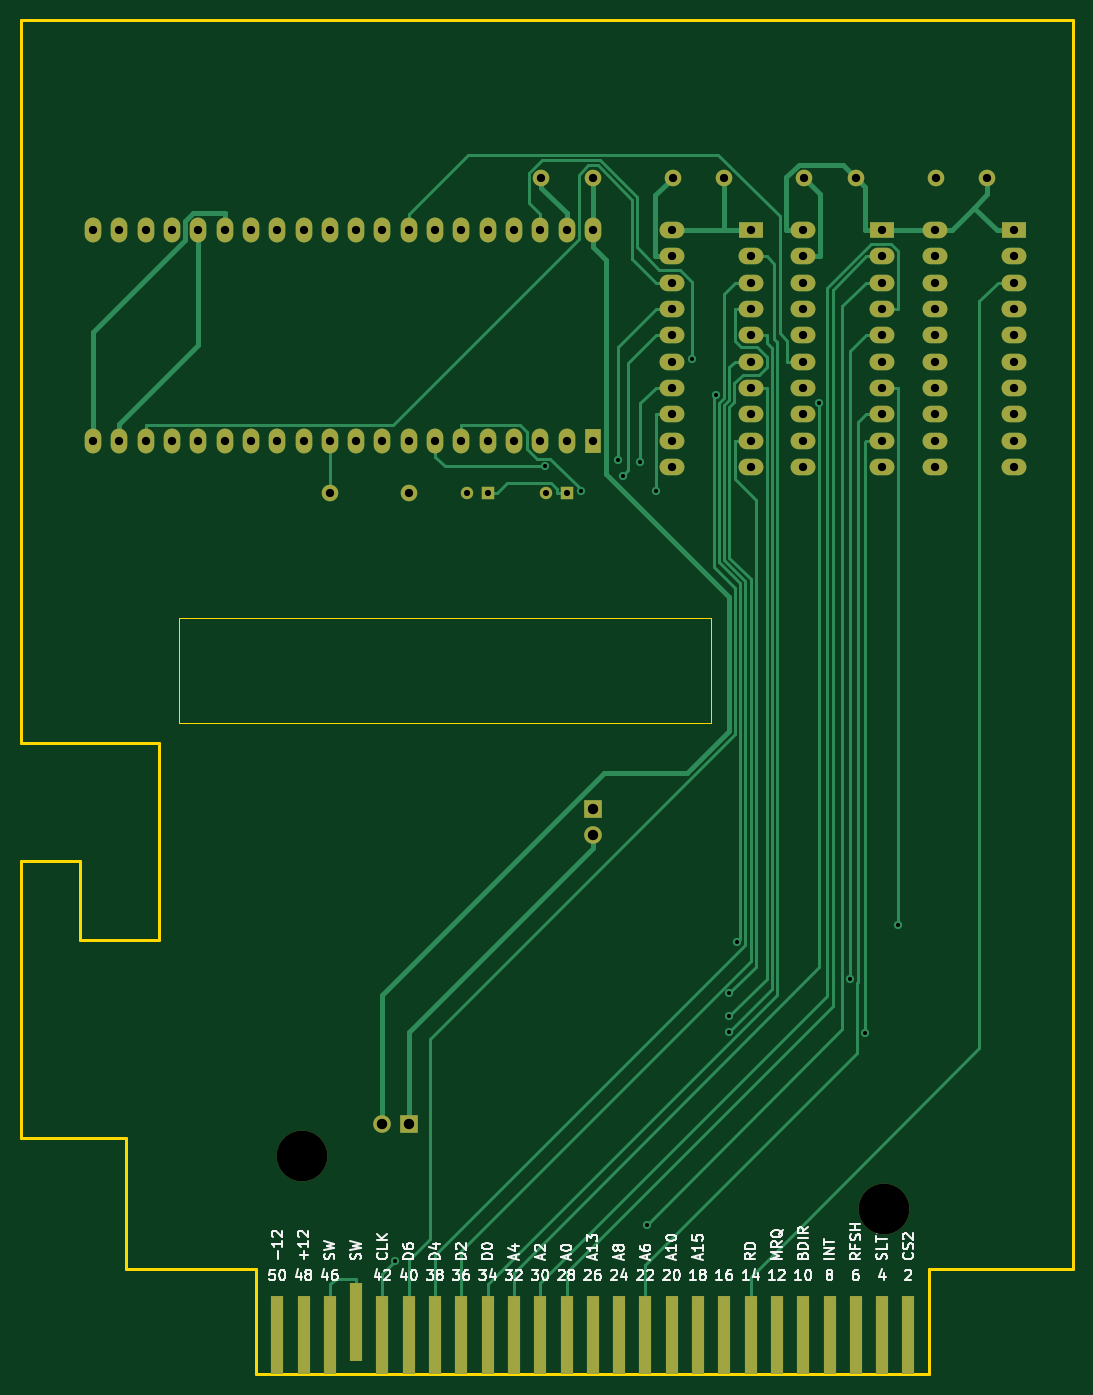
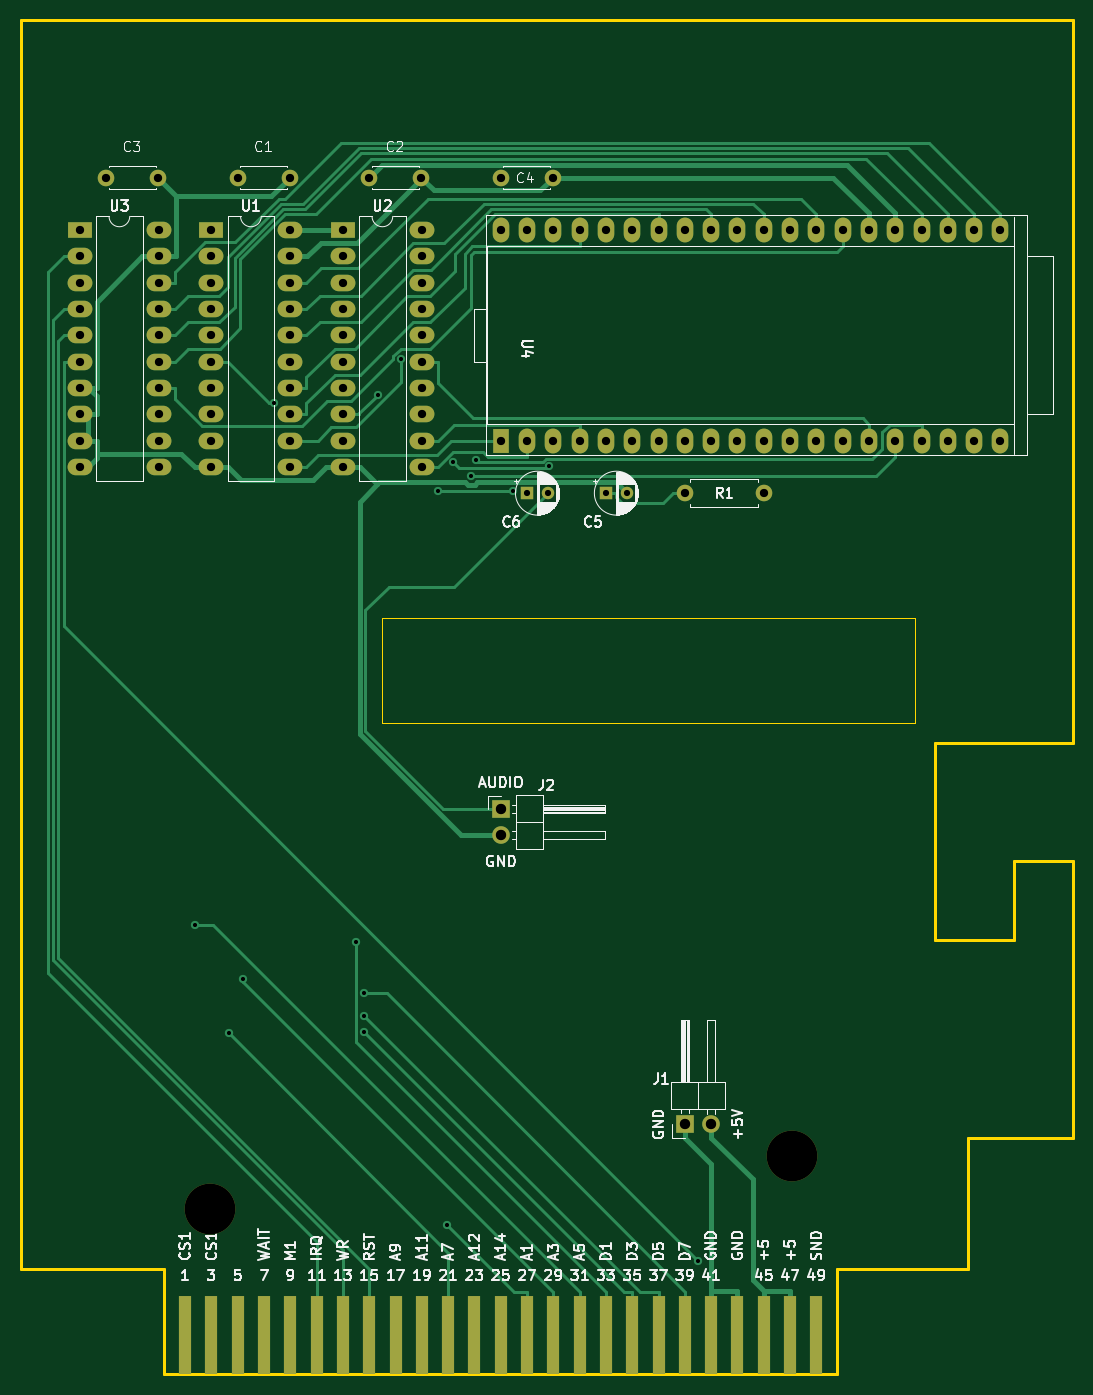
Circuit board: 11 layer files. Board 101.6 x 130.8 mm.
- bottom_mask: Cartucho_MSX_LCD_Tang_Nano_20k-B_Mask.gbs (4549 bytes)
- paste: Cartucho_MSX_LCD_Tang_Nano_20k-B_Paste.gbp (1188 bytes)
- bottom_silk: Cartucho_MSX_LCD_Tang_Nano_20k-B_Silkscreen.gbo (58453 bytes)
- bottom_copper: Cartucho_MSX_LCD_Tang_Nano_20k-Bottom.gbl (19677 bytes)
- outline: Cartucho_MSX_LCD_Tang_Nano_20k-Edge_Cuts.gm1 (1648 bytes)
- top_mask: Cartucho_MSX_LCD_Tang_Nano_20k-F_Mask.gts (4549 bytes)
- paste: Cartucho_MSX_LCD_Tang_Nano_20k-F_Paste.gtp (1188 bytes)
- top_silk: Cartucho_MSX_LCD_Tang_Nano_20k-F_Silkscreen.gto (39049 bytes)
- drill: Cartucho_MSX_LCD_Tang_Nano_20k-NPTH.drl (373 bytes)
- drill: Cartucho_MSX_LCD_Tang_Nano_20k-PTH.drl (2474 bytes)
- top_copper: Cartucho_MSX_LCD_Tang_Nano_20k-Top.gtl (16586 bytes)

=== bottom_mask: Cartucho_MSX_LCD_Tang_Nano_20k-B_Mask.gbs ===
G04 #@! TF.GenerationSoftware,KiCad,Pcbnew,(6.0.9)*
G04 #@! TF.CreationDate,2024-04-26T19:01:12+02:00*
G04 #@! TF.ProjectId,Cartucho_MSX_LCD_Tang_Nano_20k,43617274-7563-4686-9f5f-4d53585f4c43,rev?*
G04 #@! TF.SameCoordinates,Original*
G04 #@! TF.FileFunction,Soldermask,Bot*
G04 #@! TF.FilePolarity,Negative*
%FSLAX46Y46*%
G04 Gerber Fmt 4.6, Leading zero omitted, Abs format (unit mm)*
G04 Created by KiCad (PCBNEW (6.0.9)) date 2024-04-26 19:01:12*
%MOMM*%
%LPD*%
G01*
G04 APERTURE LIST*
%ADD10C,4.900000*%
%ADD11R,1.270000X7.620000*%
%ADD12C,1.600000*%
%ADD13O,1.600000X1.600000*%
%ADD14R,2.400000X1.600000*%
%ADD15O,2.400000X1.600000*%
%ADD16R,1.200000X1.200000*%
%ADD17C,1.200000*%
%ADD18R,1.700000X1.700000*%
%ADD19O,1.700000X1.700000*%
%ADD20R,1.600000X2.400000*%
%ADD21O,1.600000X2.400000*%
G04 APERTURE END LIST*
D10*
X139860000Y-145345000D03*
X83660000Y-140245000D03*
D11*
X142240000Y-157480000D03*
X139700000Y-157480000D03*
X137160000Y-157480000D03*
X134620000Y-157480000D03*
X132080000Y-157480000D03*
X129540000Y-157480000D03*
X127000000Y-157480000D03*
X124460000Y-157480000D03*
X121920000Y-157480000D03*
X119380000Y-157480000D03*
X116840000Y-157480000D03*
X114300000Y-157480000D03*
X111760000Y-157480000D03*
X109220000Y-157480000D03*
X106680000Y-157480000D03*
X104140000Y-157480000D03*
X101600000Y-157480000D03*
X99060000Y-157480000D03*
X96520000Y-157480000D03*
X93980000Y-157480000D03*
X91440000Y-157480000D03*
X88900000Y-157480000D03*
X86360000Y-157480000D03*
X83820000Y-157480000D03*
X81280000Y-157480000D03*
D12*
X124460000Y-45720000D03*
X119460000Y-45720000D03*
X86360000Y-76200000D03*
D13*
X93980000Y-76200000D03*
D14*
X127000000Y-50800000D03*
D15*
X127000000Y-53340000D03*
X127000000Y-55880000D03*
X127000000Y-58420000D03*
X127000000Y-60960000D03*
X127000000Y-63500000D03*
X127000000Y-66040000D03*
X127000000Y-68580000D03*
X127000000Y-71120000D03*
X127000000Y-73660000D03*
X119380000Y-73660000D03*
X119380000Y-71120000D03*
X119380000Y-68580000D03*
X119380000Y-66040000D03*
X119380000Y-63500000D03*
X119380000Y-60960000D03*
X119380000Y-58420000D03*
X119380000Y-55880000D03*
X119380000Y-53340000D03*
X119380000Y-50800000D03*
D16*
X101600000Y-76200000D03*
D17*
X99600000Y-76200000D03*
D16*
X109220000Y-76200000D03*
D17*
X107220000Y-76200000D03*
D12*
X111760000Y-45720000D03*
X106760000Y-45720000D03*
X149860000Y-45720000D03*
X144860000Y-45720000D03*
D14*
X152400000Y-50800000D03*
D15*
X152400000Y-53340000D03*
X152400000Y-55880000D03*
X152400000Y-58420000D03*
X152400000Y-60960000D03*
X152400000Y-63500000D03*
X152400000Y-66040000D03*
X152400000Y-68580000D03*
X152400000Y-71120000D03*
X152400000Y-73660000D03*
X144780000Y-73660000D03*
X144780000Y-71120000D03*
X144780000Y-68580000D03*
X144780000Y-66040000D03*
X144780000Y-63500000D03*
X144780000Y-60960000D03*
X144780000Y-58420000D03*
X144780000Y-55880000D03*
X144780000Y-53340000D03*
X144780000Y-50800000D03*
D18*
X93980000Y-137160000D03*
D19*
X91440000Y-137160000D03*
D14*
X139700000Y-50800000D03*
D15*
X139700000Y-53340000D03*
X139700000Y-55880000D03*
X139700000Y-58420000D03*
X139700000Y-60960000D03*
X139700000Y-63500000D03*
X139700000Y-66040000D03*
X139700000Y-68580000D03*
X139700000Y-71120000D03*
X139700000Y-73660000D03*
X132080000Y-73660000D03*
X132080000Y-71120000D03*
X132080000Y-68580000D03*
X132080000Y-66040000D03*
X132080000Y-63500000D03*
X132080000Y-60960000D03*
X132080000Y-58420000D03*
X132080000Y-55880000D03*
X132080000Y-53340000D03*
X132080000Y-50800000D03*
D20*
X111760000Y-71120000D03*
D21*
X109220000Y-71120000D03*
X106680000Y-71120000D03*
X104140000Y-71120000D03*
X101600000Y-71120000D03*
X99060000Y-71120000D03*
X96520000Y-71120000D03*
X93980000Y-71120000D03*
X91440000Y-71120000D03*
X88900000Y-71120000D03*
X86360000Y-71120000D03*
X83820000Y-71120000D03*
X81280000Y-71120000D03*
X78740000Y-71120000D03*
X76200000Y-71120000D03*
X73660000Y-71120000D03*
X71120000Y-71120000D03*
X68580000Y-71120000D03*
X66040000Y-71120000D03*
X63500000Y-71120000D03*
X63500000Y-50800000D03*
X66040000Y-50800000D03*
X68580000Y-50800000D03*
X71120000Y-50800000D03*
X73660000Y-50800000D03*
X76200000Y-50800000D03*
X78740000Y-50800000D03*
X81280000Y-50800000D03*
X83820000Y-50800000D03*
X86360000Y-50800000D03*
X88900000Y-50800000D03*
X91440000Y-50800000D03*
X93980000Y-50800000D03*
X96520000Y-50800000D03*
X99060000Y-50800000D03*
X101600000Y-50800000D03*
X104140000Y-50800000D03*
X106680000Y-50800000D03*
X109220000Y-50800000D03*
X111760000Y-50800000D03*
D12*
X137160000Y-45720000D03*
X132160000Y-45720000D03*
D18*
X111760000Y-106680000D03*
D19*
X111760000Y-109220000D03*
M02*

=== paste: Cartucho_MSX_LCD_Tang_Nano_20k-B_Paste.gbp ===
G04 #@! TF.GenerationSoftware,KiCad,Pcbnew,(6.0.9)*
G04 #@! TF.CreationDate,2024-04-26T19:01:12+02:00*
G04 #@! TF.ProjectId,Cartucho_MSX_LCD_Tang_Nano_20k,43617274-7563-4686-9f5f-4d53585f4c43,rev?*
G04 #@! TF.SameCoordinates,Original*
G04 #@! TF.FileFunction,Paste,Bot*
G04 #@! TF.FilePolarity,Positive*
%FSLAX46Y46*%
G04 Gerber Fmt 4.6, Leading zero omitted, Abs format (unit mm)*
G04 Created by KiCad (PCBNEW (6.0.9)) date 2024-04-26 19:01:12*
%MOMM*%
%LPD*%
G01*
G04 APERTURE LIST*
%ADD10R,1.270000X7.620000*%
G04 APERTURE END LIST*
D10*
X142240000Y-157480000D03*
X139700000Y-157480000D03*
X137160000Y-157480000D03*
X134620000Y-157480000D03*
X132080000Y-157480000D03*
X129540000Y-157480000D03*
X127000000Y-157480000D03*
X124460000Y-157480000D03*
X121920000Y-157480000D03*
X119380000Y-157480000D03*
X116840000Y-157480000D03*
X114300000Y-157480000D03*
X111760000Y-157480000D03*
X109220000Y-157480000D03*
X106680000Y-157480000D03*
X104140000Y-157480000D03*
X101600000Y-157480000D03*
X99060000Y-157480000D03*
X96520000Y-157480000D03*
X93980000Y-157480000D03*
X91440000Y-157480000D03*
X88900000Y-157480000D03*
X86360000Y-157480000D03*
X83820000Y-157480000D03*
X81280000Y-157480000D03*
M02*

=== bottom_silk: Cartucho_MSX_LCD_Tang_Nano_20k-B_Silkscreen.gbo (58453 bytes, source omitted) ===
=== bottom_copper: Cartucho_MSX_LCD_Tang_Nano_20k-Bottom.gbl (19677 bytes, source omitted) ===
=== outline: Cartucho_MSX_LCD_Tang_Nano_20k-Edge_Cuts.gm1 ===
G04 #@! TF.GenerationSoftware,KiCad,Pcbnew,(6.0.9)*
G04 #@! TF.CreationDate,2024-04-26T19:01:12+02:00*
G04 #@! TF.ProjectId,Cartucho_MSX_LCD_Tang_Nano_20k,43617274-7563-4686-9f5f-4d53585f4c43,rev?*
G04 #@! TF.SameCoordinates,Original*
G04 #@! TF.FileFunction,Profile,NP*
%FSLAX46Y46*%
G04 Gerber Fmt 4.6, Leading zero omitted, Abs format (unit mm)*
G04 Created by KiCad (PCBNEW (6.0.9)) date 2024-04-26 19:01:12*
%MOMM*%
%LPD*%
G01*
G04 APERTURE LIST*
G04 #@! TA.AperFunction,Profile*
%ADD10C,0.254000*%
G04 #@! TD*
G04 #@! TA.AperFunction,Profile*
%ADD11C,0.120000*%
G04 #@! TD*
G04 APERTURE END LIST*
D10*
X79248000Y-161290000D02*
X79248000Y-151130000D01*
X66675000Y-138430000D02*
X56515000Y-138430000D01*
D11*
X71755000Y-88265000D02*
X71755000Y-98425000D01*
D10*
X144272000Y-151130000D02*
X144272000Y-161290000D01*
X79248000Y-151130000D02*
X66675000Y-151130000D01*
X69850000Y-119380000D02*
X62230000Y-119380000D01*
X62230000Y-111760000D02*
X62230000Y-119380000D01*
X144272000Y-161290000D02*
X79248000Y-161290000D01*
X56515000Y-100330000D02*
X56515000Y-30480000D01*
X69850000Y-100330000D02*
X56515000Y-100330000D01*
X56515000Y-111760000D02*
X56515000Y-138430000D01*
X69850000Y-100330000D02*
X69850000Y-119380000D01*
X56515000Y-30480000D02*
X158115000Y-30480000D01*
D11*
X71755000Y-98425000D02*
X123190000Y-98425000D01*
D10*
X158115000Y-151130000D02*
X144272000Y-151130000D01*
X66675000Y-151130000D02*
X66675000Y-138430000D01*
D11*
X123190000Y-88265000D02*
X71755000Y-88265000D01*
D10*
X62230000Y-111760000D02*
X56515000Y-111760000D01*
X158115000Y-30480000D02*
X158115000Y-151130000D01*
D11*
X123190000Y-98425000D02*
X123190000Y-88265000D01*
M02*

=== top_mask: Cartucho_MSX_LCD_Tang_Nano_20k-F_Mask.gts ===
G04 #@! TF.GenerationSoftware,KiCad,Pcbnew,(6.0.9)*
G04 #@! TF.CreationDate,2024-04-26T19:01:12+02:00*
G04 #@! TF.ProjectId,Cartucho_MSX_LCD_Tang_Nano_20k,43617274-7563-4686-9f5f-4d53585f4c43,rev?*
G04 #@! TF.SameCoordinates,Original*
G04 #@! TF.FileFunction,Soldermask,Top*
G04 #@! TF.FilePolarity,Negative*
%FSLAX46Y46*%
G04 Gerber Fmt 4.6, Leading zero omitted, Abs format (unit mm)*
G04 Created by KiCad (PCBNEW (6.0.9)) date 2024-04-26 19:01:12*
%MOMM*%
%LPD*%
G01*
G04 APERTURE LIST*
%ADD10C,4.900000*%
%ADD11R,1.270000X7.620000*%
%ADD12C,1.600000*%
%ADD13O,1.600000X1.600000*%
%ADD14R,2.400000X1.600000*%
%ADD15O,2.400000X1.600000*%
%ADD16R,1.200000X1.200000*%
%ADD17C,1.200000*%
%ADD18R,1.700000X1.700000*%
%ADD19O,1.700000X1.700000*%
%ADD20R,1.600000X2.400000*%
%ADD21O,1.600000X2.400000*%
G04 APERTURE END LIST*
D10*
X139860000Y-145345000D03*
X83660000Y-140245000D03*
D11*
X142240000Y-157480000D03*
X139700000Y-157480000D03*
X137160000Y-157480000D03*
X134620000Y-157480000D03*
X132080000Y-157480000D03*
X129540000Y-157480000D03*
X127000000Y-157480000D03*
X124460000Y-157480000D03*
X121920000Y-157480000D03*
X119380000Y-157480000D03*
X116840000Y-157480000D03*
X114300000Y-157480000D03*
X111760000Y-157480000D03*
X109220000Y-157480000D03*
X106680000Y-157480000D03*
X104140000Y-157480000D03*
X101600000Y-157480000D03*
X99060000Y-157480000D03*
X96520000Y-157480000D03*
X93980000Y-157480000D03*
X91440000Y-157480000D03*
X88900000Y-156210000D03*
X86360000Y-157480000D03*
X83820000Y-157480000D03*
X81280000Y-157480000D03*
D12*
X124460000Y-45720000D03*
X119460000Y-45720000D03*
X86360000Y-76200000D03*
D13*
X93980000Y-76200000D03*
D14*
X127000000Y-50800000D03*
D15*
X127000000Y-53340000D03*
X127000000Y-55880000D03*
X127000000Y-58420000D03*
X127000000Y-60960000D03*
X127000000Y-63500000D03*
X127000000Y-66040000D03*
X127000000Y-68580000D03*
X127000000Y-71120000D03*
X127000000Y-73660000D03*
X119380000Y-73660000D03*
X119380000Y-71120000D03*
X119380000Y-68580000D03*
X119380000Y-66040000D03*
X119380000Y-63500000D03*
X119380000Y-60960000D03*
X119380000Y-58420000D03*
X119380000Y-55880000D03*
X119380000Y-53340000D03*
X119380000Y-50800000D03*
D16*
X101600000Y-76200000D03*
D17*
X99600000Y-76200000D03*
D16*
X109220000Y-76200000D03*
D17*
X107220000Y-76200000D03*
D12*
X111760000Y-45720000D03*
X106760000Y-45720000D03*
X149860000Y-45720000D03*
X144860000Y-45720000D03*
D14*
X152400000Y-50800000D03*
D15*
X152400000Y-53340000D03*
X152400000Y-55880000D03*
X152400000Y-58420000D03*
X152400000Y-60960000D03*
X152400000Y-63500000D03*
X152400000Y-66040000D03*
X152400000Y-68580000D03*
X152400000Y-71120000D03*
X152400000Y-73660000D03*
X144780000Y-73660000D03*
X144780000Y-71120000D03*
X144780000Y-68580000D03*
X144780000Y-66040000D03*
X144780000Y-63500000D03*
X144780000Y-60960000D03*
X144780000Y-58420000D03*
X144780000Y-55880000D03*
X144780000Y-53340000D03*
X144780000Y-50800000D03*
D18*
X93980000Y-137160000D03*
D19*
X91440000Y-137160000D03*
D14*
X139700000Y-50800000D03*
D15*
X139700000Y-53340000D03*
X139700000Y-55880000D03*
X139700000Y-58420000D03*
X139700000Y-60960000D03*
X139700000Y-63500000D03*
X139700000Y-66040000D03*
X139700000Y-68580000D03*
X139700000Y-71120000D03*
X139700000Y-73660000D03*
X132080000Y-73660000D03*
X132080000Y-71120000D03*
X132080000Y-68580000D03*
X132080000Y-66040000D03*
X132080000Y-63500000D03*
X132080000Y-60960000D03*
X132080000Y-58420000D03*
X132080000Y-55880000D03*
X132080000Y-53340000D03*
X132080000Y-50800000D03*
D20*
X111760000Y-71120000D03*
D21*
X109220000Y-71120000D03*
X106680000Y-71120000D03*
X104140000Y-71120000D03*
X101600000Y-71120000D03*
X99060000Y-71120000D03*
X96520000Y-71120000D03*
X93980000Y-71120000D03*
X91440000Y-71120000D03*
X88900000Y-71120000D03*
X86360000Y-71120000D03*
X83820000Y-71120000D03*
X81280000Y-71120000D03*
X78740000Y-71120000D03*
X76200000Y-71120000D03*
X73660000Y-71120000D03*
X71120000Y-71120000D03*
X68580000Y-71120000D03*
X66040000Y-71120000D03*
X63500000Y-71120000D03*
X63500000Y-50800000D03*
X66040000Y-50800000D03*
X68580000Y-50800000D03*
X71120000Y-50800000D03*
X73660000Y-50800000D03*
X76200000Y-50800000D03*
X78740000Y-50800000D03*
X81280000Y-50800000D03*
X83820000Y-50800000D03*
X86360000Y-50800000D03*
X88900000Y-50800000D03*
X91440000Y-50800000D03*
X93980000Y-50800000D03*
X96520000Y-50800000D03*
X99060000Y-50800000D03*
X101600000Y-50800000D03*
X104140000Y-50800000D03*
X106680000Y-50800000D03*
X109220000Y-50800000D03*
X111760000Y-50800000D03*
D12*
X137160000Y-45720000D03*
X132160000Y-45720000D03*
D18*
X111760000Y-106680000D03*
D19*
X111760000Y-109220000D03*
M02*

=== paste: Cartucho_MSX_LCD_Tang_Nano_20k-F_Paste.gtp ===
G04 #@! TF.GenerationSoftware,KiCad,Pcbnew,(6.0.9)*
G04 #@! TF.CreationDate,2024-04-26T19:01:12+02:00*
G04 #@! TF.ProjectId,Cartucho_MSX_LCD_Tang_Nano_20k,43617274-7563-4686-9f5f-4d53585f4c43,rev?*
G04 #@! TF.SameCoordinates,Original*
G04 #@! TF.FileFunction,Paste,Top*
G04 #@! TF.FilePolarity,Positive*
%FSLAX46Y46*%
G04 Gerber Fmt 4.6, Leading zero omitted, Abs format (unit mm)*
G04 Created by KiCad (PCBNEW (6.0.9)) date 2024-04-26 19:01:12*
%MOMM*%
%LPD*%
G01*
G04 APERTURE LIST*
%ADD10R,1.270000X7.620000*%
G04 APERTURE END LIST*
D10*
X142240000Y-157480000D03*
X139700000Y-157480000D03*
X137160000Y-157480000D03*
X134620000Y-157480000D03*
X132080000Y-157480000D03*
X129540000Y-157480000D03*
X127000000Y-157480000D03*
X124460000Y-157480000D03*
X121920000Y-157480000D03*
X119380000Y-157480000D03*
X116840000Y-157480000D03*
X114300000Y-157480000D03*
X111760000Y-157480000D03*
X109220000Y-157480000D03*
X106680000Y-157480000D03*
X104140000Y-157480000D03*
X101600000Y-157480000D03*
X99060000Y-157480000D03*
X96520000Y-157480000D03*
X93980000Y-157480000D03*
X91440000Y-157480000D03*
X88900000Y-156210000D03*
X86360000Y-157480000D03*
X83820000Y-157480000D03*
X81280000Y-157480000D03*
M02*

=== top_silk: Cartucho_MSX_LCD_Tang_Nano_20k-F_Silkscreen.gto (39049 bytes, source omitted) ===
=== drill: Cartucho_MSX_LCD_Tang_Nano_20k-NPTH.drl ===
M48
; DRILL file {KiCad (6.0.9)} date Fri Apr 26 19:01:16 2024
; FORMAT={-:-/ absolute / metric / decimal}
; #@! TF.CreationDate,2024-04-26T19:01:16+02:00
; #@! TF.GenerationSoftware,Kicad,Pcbnew,(6.0.9)
; #@! TF.FileFunction,NonPlated,1,2,NPTH
FMAT,2
METRIC
; #@! TA.AperFunction,NonPlated,NPTH,ComponentDrill
T1C4.900
%
G90
G05
T1
X83.66Y-140.245
X139.86Y-145.345
T0
M30

=== drill: Cartucho_MSX_LCD_Tang_Nano_20k-PTH.drl ===
M48
; DRILL file {KiCad (6.0.9)} date Fri Apr 26 19:01:16 2024
; FORMAT={-:-/ absolute / metric / decimal}
; #@! TF.CreationDate,2024-04-26T19:01:16+02:00
; #@! TF.GenerationSoftware,Kicad,Pcbnew,(6.0.9)
; #@! TF.FileFunction,Plated,1,2,PTH
FMAT,2
METRIC
; #@! TA.AperFunction,Plated,PTH,ViaDrill
T1C0.400
; #@! TA.AperFunction,Plated,PTH,ComponentDrill
T2C0.600
; #@! TA.AperFunction,Plated,PTH,ComponentDrill
T3C0.800
; #@! TA.AperFunction,Plated,PTH,ComponentDrill
T4C1.000
%
G90
G05
T1
X92.676Y-150.339
X107.104Y-73.619
X110.614Y-75.961
X114.189Y-72.949
X114.645Y-74.5
X116.345Y-73.237
X116.949Y-146.895
X117.83Y-75.961
X121.375Y-63.287
X123.662Y-66.675
X124.955Y-126.713
X124.96Y-128.199
X124.961Y-124.507
X125.718Y-119.55
X133.635Y-67.525
X136.62Y-123.107
X138.005Y-128.371
X141.25Y-117.942
T2
X99.6Y-76.2
X101.6Y-76.2
X107.22Y-76.2
X109.22Y-76.2
T3
X63.5Y-50.8
X63.5Y-71.12
X66.04Y-50.8
X66.04Y-71.12
X68.58Y-50.8
X68.58Y-71.12
X71.12Y-50.8
X71.12Y-71.12
X73.66Y-50.8
X73.66Y-71.12
X76.2Y-50.8
X76.2Y-71.12
X78.74Y-50.8
X78.74Y-71.12
X81.28Y-50.8
X81.28Y-71.12
X83.82Y-50.8
X83.82Y-71.12
X86.36Y-50.8
X86.36Y-71.12
X86.36Y-76.2
X88.9Y-50.8
X88.9Y-71.12
X91.44Y-50.8
X91.44Y-71.12
X93.98Y-50.8
X93.98Y-71.12
X93.98Y-76.2
X96.52Y-50.8
X96.52Y-71.12
X99.06Y-50.8
X99.06Y-71.12
X101.6Y-50.8
X101.6Y-71.12
X104.14Y-50.8
X104.14Y-71.12
X106.68Y-50.8
X106.68Y-71.12
X106.76Y-45.72
X109.22Y-50.8
X109.22Y-71.12
X111.76Y-45.72
X111.76Y-50.8
X111.76Y-71.12
X119.38Y-50.8
X119.38Y-53.34
X119.38Y-55.88
X119.38Y-58.42
X119.38Y-60.96
X119.38Y-63.5
X119.38Y-66.04
X119.38Y-68.58
X119.38Y-71.12
X119.38Y-73.66
X119.46Y-45.72
X124.46Y-45.72
X127.0Y-50.8
X127.0Y-53.34
X127.0Y-55.88
X127.0Y-58.42
X127.0Y-60.96
X127.0Y-63.5
X127.0Y-66.04
X127.0Y-68.58
X127.0Y-71.12
X127.0Y-73.66
X132.08Y-50.8
X132.08Y-53.34
X132.08Y-55.88
X132.08Y-58.42
X132.08Y-60.96
X132.08Y-63.5
X132.08Y-66.04
X132.08Y-68.58
X132.08Y-71.12
X132.08Y-73.66
X132.16Y-45.72
X137.16Y-45.72
X139.7Y-50.8
X139.7Y-53.34
X139.7Y-55.88
X139.7Y-58.42
X139.7Y-60.96
X139.7Y-63.5
X139.7Y-66.04
X139.7Y-68.58
X139.7Y-71.12
X139.7Y-73.66
X144.78Y-50.8
X144.78Y-53.34
X144.78Y-55.88
X144.78Y-58.42
X144.78Y-60.96
X144.78Y-63.5
X144.78Y-66.04
X144.78Y-68.58
X144.78Y-71.12
X144.78Y-73.66
X144.86Y-45.72
X149.86Y-45.72
X152.4Y-50.8
X152.4Y-53.34
X152.4Y-55.88
X152.4Y-58.42
X152.4Y-60.96
X152.4Y-63.5
X152.4Y-66.04
X152.4Y-68.58
X152.4Y-71.12
X152.4Y-73.66
T4
X91.44Y-137.16
X93.98Y-137.16
X111.76Y-106.68
X111.76Y-109.22
T0
M30

=== top_copper: Cartucho_MSX_LCD_Tang_Nano_20k-Top.gtl (16586 bytes, source omitted) ===
